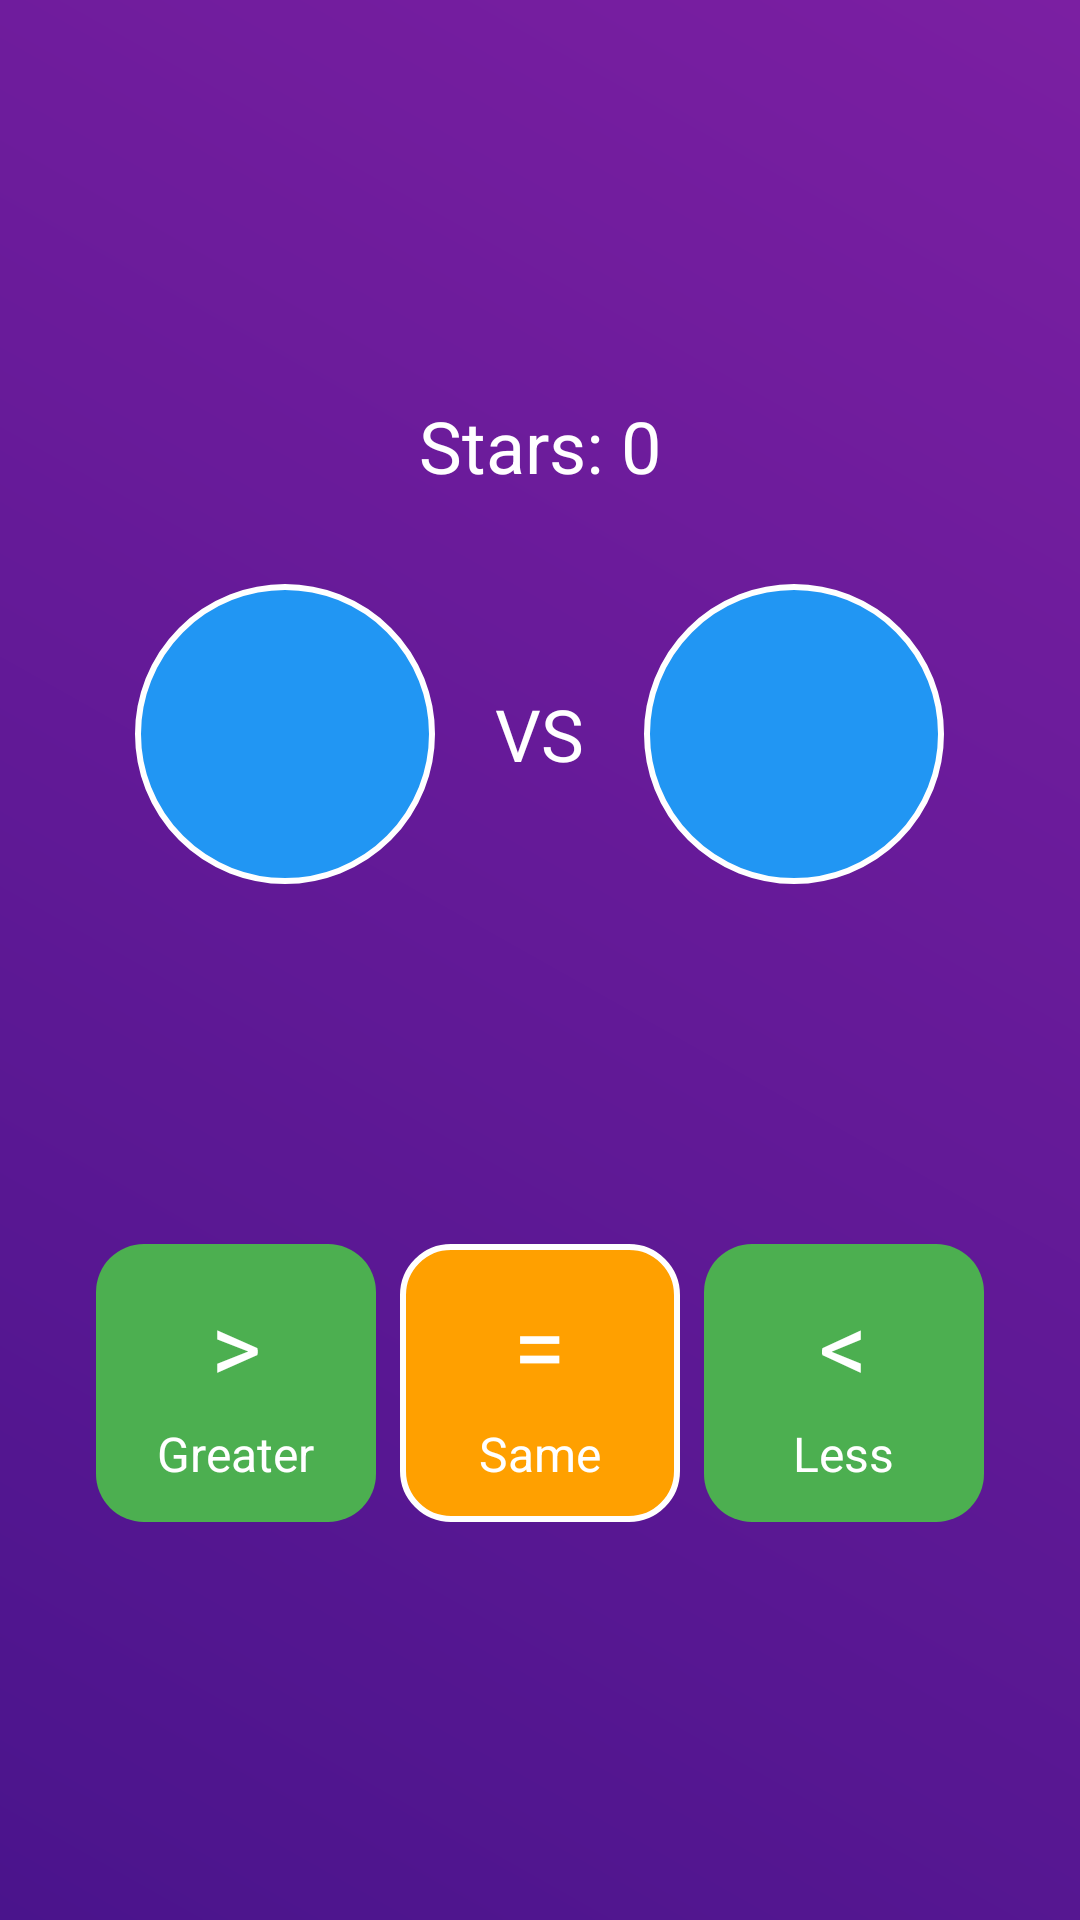

Write the Android layout XML for this screen, with the resource values it uses.
<!-- AndroidManifest.xml: application theme Theme.AppCompat.Light.DarkActionBar -->
<!-- res/layout/activity_compare_numbers.xml -->
<?xml version="1.0" encoding="utf-8"?>
<LinearLayout xmlns:android="http://schemas.android.com/apk/res/android"
    android:layout_width="match_parent"
    android:layout_height="match_parent"
    android:orientation="vertical"
    android:gravity="center"
    android:background="@drawable/bg_gradient"
    android:padding="24dp">

    <TextView
        android:id="@+id/score"
        android:layout_width="wrap_content"
        android:layout_height="wrap_content"
        android:text="Stars: 0"
        android:textSize="24sp"
        android:textColor="#FFFFFF"
        android:layout_marginBottom="30dp"/>

    <LinearLayout
        android:layout_width="wrap_content"
        android:layout_height="wrap_content"
        android:orientation="horizontal"
        android:gravity="center">

        <TextView
            android:id="@+id/num1"
            android:layout_width="100dp"
            android:layout_height="100dp"
            android:gravity="center"
            android:textSize="36sp"
            android:textColor="#FFFFFF"
            android:background="@drawable/number_bg"/>

        <TextView
            android:layout_width="wrap_content"
            android:layout_height="wrap_content"
            android:text="VS"
            android:textSize="24sp"
            android:textColor="#FFFFFF"
            android:layout_marginHorizontal="20dp"/>

        <TextView
            android:id="@+id/num2"
            android:layout_width="100dp"
            android:layout_height="100dp"
            android:gravity="center"
            android:textSize="36sp"
            android:textColor="#FFFFFF"
            android:background="@drawable/number_bg"/>

    </LinearLayout>

    <ImageView
        android:id="@+id/symbol_indicator"
        android:layout_width="60dp"
        android:layout_height="60dp"
        android:layout_marginTop="20dp"
        android:visibility="invisible" />

    <LinearLayout
        android:layout_width="match_parent"
        android:layout_height="wrap_content"
        android:orientation="horizontal"
        android:layout_marginTop="40dp"
        android:gravity="center"
        android:paddingHorizontal="8dp">

        <LinearLayout
            android:layout_width="0dp"
            android:layout_height="wrap_content"
            android:layout_weight="1"
            android:orientation="vertical"
            android:gravity="center"
            android:background="@drawable/btn_selector"
            android:padding="12dp"
            android:onClick="onGreaterClick">

            <TextView
                android:layout_width="wrap_content"
                android:layout_height="wrap_content"
                android:text="&gt;"
                android:textSize="32sp"
                android:textColor="#FFFFFF"/>

            <TextView
                android:layout_width="wrap_content"
                android:layout_height="wrap_content"
                android:text="Greater"
                android:textSize="16sp"
                android:textColor="#FFFFFF"
                android:layout_marginTop="4dp"/>
        </LinearLayout>

        <LinearLayout
            android:layout_width="0dp"
            android:layout_height="wrap_content"
            android:layout_weight="1"
            android:orientation="vertical"
            android:gravity="center"
            android:background="@drawable/btn_equal_selector"
            android:padding="12dp"
            android:layout_marginHorizontal="8dp"
            android:onClick="onEqualClick">

            <TextView
                android:layout_width="wrap_content"
                android:layout_height="wrap_content"
                android:text="="
                android:textSize="32sp"
                android:textColor="#FFFFFF"/>

            <TextView
                android:layout_width="wrap_content"
                android:layout_height="wrap_content"
                android:text="Same"
                android:textSize="16sp"
                android:textColor="#FFFFFF"
                android:layout_marginTop="4dp"/>
        </LinearLayout>

        <LinearLayout
            android:layout_width="0dp"
            android:layout_height="wrap_content"
            android:layout_weight="1"
            android:orientation="vertical"
            android:gravity="center"
            android:background="@drawable/btn_selector"
            android:padding="12dp"
            android:onClick="onSmallerClick">

            <TextView
                android:layout_width="wrap_content"
                android:layout_height="wrap_content"
                android:text="&lt;"
                android:textSize="32sp"
                android:textColor="#FFFFFF"/>

            <TextView
                android:layout_width="wrap_content"
                android:layout_height="wrap_content"
                android:text="Less"
                android:textSize="16sp"
                android:textColor="#FFFFFF"
                android:layout_marginTop="4dp"/>
        </LinearLayout>

    </LinearLayout>

</LinearLayout>
<!-- resources referenced by this layout -->
<resources>
  <!-- drawable bg_gradient (drawable) -->
  <?xml version="1.0" encoding="utf-8"?>
  <shape xmlns:android="http://schemas.android.com/apk/res/android"
      android:shape="rectangle">
      <gradient
          android:startColor="#4A148C"
          android:endColor="#7B1FA2"
          android:angle="45"/>
  </shape>
  <!-- drawable btn_equal_selector (drawable) -->
  <?xml version="1.0" encoding="utf-8"?>
  <selector xmlns:android="http://schemas.android.com/apk/res/android">
      <item android:state_pressed="true">
          <shape android:shape="rectangle">
              <solid android:color="#FFC107"/>
              <corners android:radius="16dp"/>
              <stroke android:width="2dp" android:color="#FFFFFF"/>
          </shape>
      </item>
      <item>
          <shape android:shape="rectangle">
              <solid android:color="#FFA000"/>
              <corners android:radius="16dp"/>
              <stroke android:width="2dp" android:color="#FFFFFF"/>
          </shape>
      </item>
  </selector>
  <!-- drawable btn_selector (drawable) -->
  <?xml version="1.0" encoding="utf-8"?>
  <selector xmlns:android="http://schemas.android.com/apk/res/android">
      <item android:state_pressed="true">
          <shape android:shape="rectangle">
              <solid android:color="#388E3C"/>
              <corners android:radius="16dp"/>
          </shape>
      </item>
      <item>
          <shape android:shape="rectangle">
              <solid android:color="#4CAF50"/>
              <corners android:radius="16dp"/>
          </shape>
      </item>
  </selector>
  <!-- drawable number_bg (drawable) -->
  <?xml version="1.0" encoding="utf-8"?>
  <shape xmlns:android="http://schemas.android.com/apk/res/android"
      android:shape="oval">
      <solid android:color="#2196F3"/>
      <stroke android:width="2dp" android:color="#FFFFFF"/>
  </shape>
</resources>
